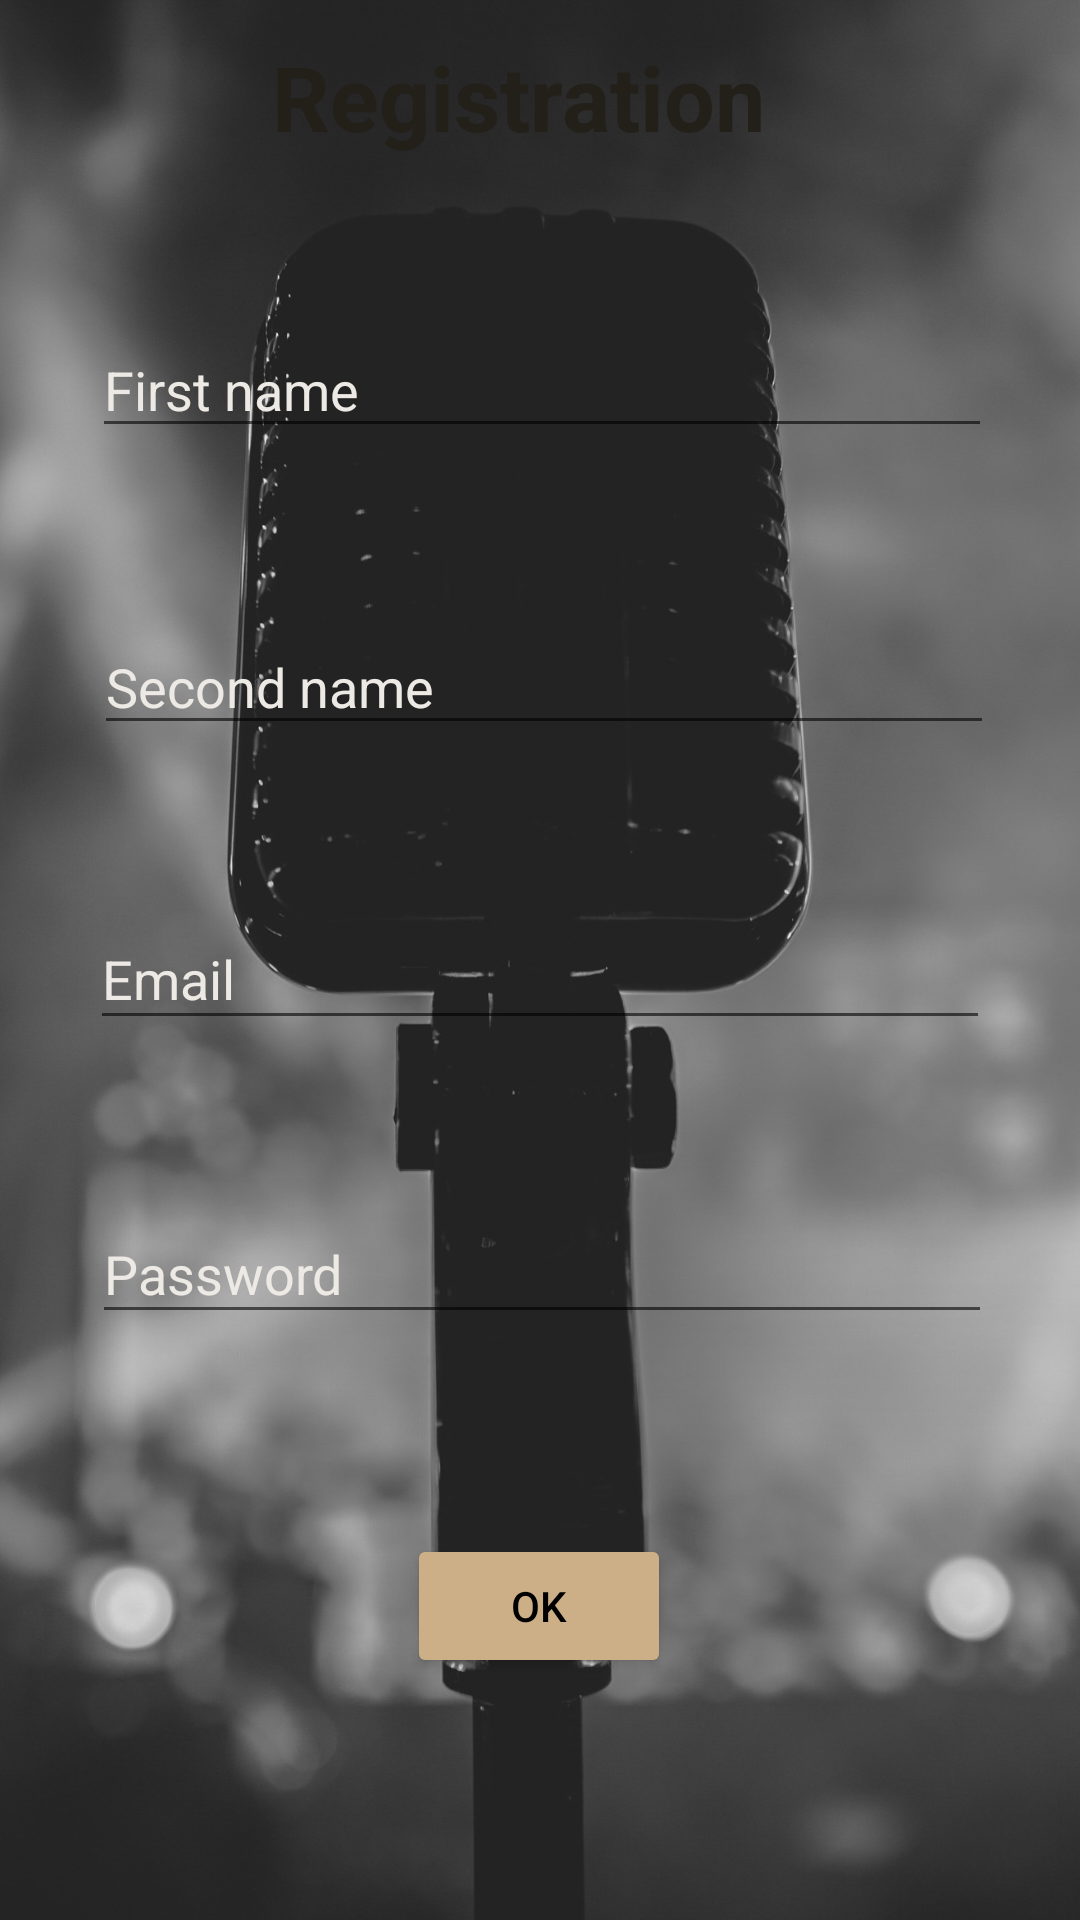

Android layout source for this screen:
<!-- AndroidManifest.xml: application theme Theme.Karaoke_android -->
<!-- res/layout/activity_singup.xml -->
<?xml version="1.0" encoding="utf-8"?>
<androidx.constraintlayout.widget.ConstraintLayout xmlns:android="http://schemas.android.com/apk/res/android"
    xmlns:app="http://schemas.android.com/apk/res-auto"
    xmlns:tools="http://schemas.android.com/tools"
    android:layout_width="match_parent"
    android:layout_height="match_parent"
    tools:context=".SingUpActivity">

    <ImageView
        android:id="@+id/imageView"
        android:layout_width="match_parent"
        android:layout_height="match_parent"
        android:scaleType="centerCrop"
        app:srcCompat="@drawable/registration"
        tools:layout_editor_absoluteX="0dp"
        tools:layout_editor_absoluteY="0dp" />

    <TextView
        android:id="@+id/textView"
        android:layout_width="179dp"
        android:layout_height="wrap_content"
        android:text="@string/registration"
        android:textColor="#231F19"
        android:textSize="30sp"
        android:textStyle="bold"
        app:layout_constraintBottom_toTopOf="@+id/imageView"
        app:layout_constraintEnd_toStartOf="@+id/imageView"
        app:layout_constraintStart_toEndOf="@+id/imageView"
        app:layout_constraintTop_toBottomOf="@+id/imageView"
        app:layout_constraintVertical_bias="0.923" />

    <EditText
        android:id="@+id/firstName"
        android:layout_width="300dp"
        android:layout_height="42dp"
        android:layout_marginTop="80dp"
        android:hint="@string/first_name"
        android:textColor="#FFFFFF"
        android:textColorHint="#EDEAE5"
        android:visibility="visible"
        app:layout_constraintBottom_toTopOf="@+id/imageView"
        app:layout_constraintEnd_toStartOf="@+id/imageView"
        app:layout_constraintHorizontal_bias="0.499"
        app:layout_constraintStart_toEndOf="@+id/imageView"
        app:layout_constraintTop_toBottomOf="@+id/imageView"
        app:layout_constraintVertical_bias="0.804" />

    <EditText
        android:id="@+id/secondName"
        android:layout_width="300dp"
        android:layout_height="42dp"
        android:layout_marginTop="80dp"
        android:hint="@string/second_name"
        android:textColor="#FFFFFF"
        android:textColorHint="#EDEAE5"
        android:visibility="visible"
        app:layout_constraintBottom_toTopOf="@+id/imageView"
        app:layout_constraintEnd_toStartOf="@+id/imageView"
        app:layout_constraintHorizontal_bias="0.498"
        app:layout_constraintStart_toEndOf="@+id/imageView"
        app:layout_constraintTop_toBottomOf="@+id/imageView"
        app:layout_constraintVertical_bias="0.674" />

    <EditText
        android:id="@+id/email"
        android:layout_width="300dp"
        android:layout_height="44dp"
        android:layout_marginTop="76dp"
        android:hint="@string/email"
        android:textColor="#FFFFFF"
        android:textColorHint="#EDEAE5"
        android:visibility="visible"
        app:layout_constraintBottom_toTopOf="@+id/imageView"
        app:layout_constraintEnd_toStartOf="@+id/imageView"
        app:layout_constraintStart_toEndOf="@+id/imageView"
        app:layout_constraintTop_toBottomOf="@+id/imageView"
        app:layout_constraintVertical_bias="0.544" />

    <EditText
        android:id="@+id/password"
        android:layout_width="300dp"
        android:layout_height="43dp"
        android:layout_marginTop="80dp"
        android:hint="@string/password"
        android:textColor="#FFFFFF"
        android:textColorHint="#EDEAE5"
        android:visibility="visible"
        app:layout_constraintBottom_toTopOf="@+id/imageView"
        app:layout_constraintEnd_toStartOf="@+id/imageView"
        app:layout_constraintHorizontal_bias="0.499"
        app:layout_constraintStart_toEndOf="@+id/imageView"
        app:layout_constraintTop_toBottomOf="@+id/imageView"
        app:layout_constraintVertical_bias="0.417" />

    <Button
        android:id="@+id/buttonOk"
        android:layout_width="wrap_content"
        android:layout_height="wrap_content"
        android:onClick="okPushed"
        android:text="@string/ok"
        android:textColor="@android:color/black"
        android:backgroundTint="#CCAF86"
        app:layout_constraintBottom_toTopOf="@+id/imageView"
        app:layout_constraintEnd_toStartOf="@+id/imageView"
        app:layout_constraintHorizontal_bias="0.501"
        app:layout_constraintStart_toEndOf="@+id/imageView"
        app:layout_constraintTop_toBottomOf="@+id/imageView"
        app:layout_constraintVertical_bias="0.187"
        tools:ignore="UsingOnClickInXml" />

    <TextView
        android:id="@+id/errorMessage"
        android:layout_width="337dp"
        android:layout_height="wrap_content"
        android:gravity="center"
        android:text=""
        android:textColor="#FF0000"
        android:textSize="16sp"
        android:visibility="invisible"
        app:layout_constraintBottom_toTopOf="@+id/firstName"
        app:layout_constraintEnd_toStartOf="@+id/imageView"
        app:layout_constraintHorizontal_bias="0.5"
        app:layout_constraintStart_toEndOf="@+id/imageView"
        app:layout_constraintTop_toBottomOf="@+id/textView" />

</androidx.constraintlayout.widget.ConstraintLayout>
<!-- resources referenced by this layout -->
<resources>
  <!-- drawable registration: jpeg bitmap (drawable, 202405 bytes) -->
  <string name="email">Email</string>
  <string name="first_name">First name</string>
  <string name="ok">OK</string>
  <string name="password">Password</string>
  <string name="registration">Registration</string>
  <string name="second_name">Second name</string>
  <style name="Theme.Karaoke_android" parent="Theme.MaterialComponents.DayNight.DarkActionBar">
          
          <item name="colorPrimary">@color/purple_500</item>
          <item name="colorPrimaryVariant">@color/purple_700</item>
          <item name="colorOnPrimary">@color/white</item>
          
          <item name="colorSecondary">@color/teal_200</item>
          <item name="colorSecondaryVariant">@color/teal_700</item>
          <item name="colorOnSecondary">@color/black</item>
          
          <item name="android:statusBarColor" tools:targetApi="l">?attr/colorPrimaryVariant</item>
          
      </style>
  <!-- not gathered from this repository: default colours our renderer supplied (Android Studio template values) -->
  <color name="purple_500">#FF6200EE</color>
  <color name="purple_700">#FF3700B3</color>
  <color name="teal_200">#FF03DAC5</color>
  <color name="teal_700">#FF018786</color>
  <color name="black">#FF000000</color>
  <color name="white">#FFFFFFFF</color>
</resources>
